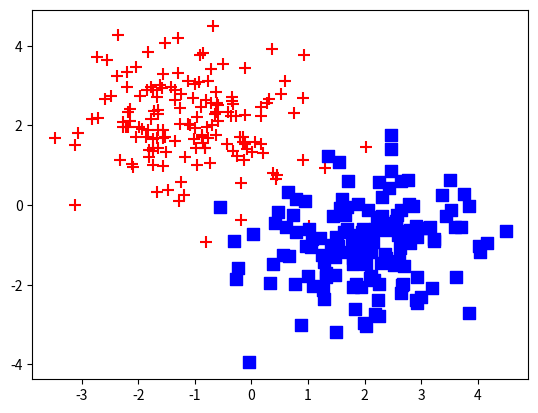

Generate this figure with matplotlib:
# -*- coding: utf-8 -*-
"""
Created on Mon Mar 25 11:24:18 2024

[redacted]
"""

import matplotlib.pyplot as plt
import numpy as np

# =============================================================================
# #折線圖
# # plt.plot([X軸資料],[Y軸資料],[線段格式])
# #單組資料
# # plt.plot([2,3,4,20])
# # plt.show()
# 
# #plt.plot([2,4,6,8],"r-") 
# 
# # 代號 r(red),g(green),b(blue),y(yellow),c(Cyan),m(Magenta),k(black),w(white)
# # 代號 "o"/"s"(圓點/方形),"^"/"v"/"<"/">"(三角形(上下左右)),"p"(五角形),"*"(星形),"x"(X形),"D"(菱形),
# #      "-"/"--"/"-."/"."(實線,Dash-Dash虛線,Dash-Dot虛線,Dot虛線)
#
# #解決中文是豆腐框
# plt.rcParams['font.sans-serif'] = ['Arial Unicode MS'] 
# # rc = Resource參數設定, 如Windows找不到Arial Unicode MS 改成 DFKai-sb,macOS 改成 SimHei
# plt.rcParams['axes.unicode_minus'] = False
# # 軸線上有負數,則不會用unicode的全形字,使用半形字
#
# X= np.arange(0.,5,0.2)
# plt.title("X, X*2, X*3 線圖") # 圖片標題
# plt.xlabel("X軸") # X軸
# plt.ylabel("Y軸") # Y軸
# 
# #多組資料
# plt.plot(X,X,"r--",label="X")
# plt.plot(X,X*2,"b--",label="X*2")
# plt.plot(X,X*3,"g--",label="X*3")
# plt.legend(loc="lower right") # 圖例位置 
# # loc= location, best = 最空曠, center = 正中央, upper =最上方, lower=最下方, upper跟lower 需搭配左右
# plt.show()
# =============================================================================

# =============================================================================
# 
# #長條圖
# # plt.bar(X,Y)
# plt.rcParams['font.sans-serif'] = ['Arial Unicode MS'] 
# plt.rcParams['axes.unicode_minus'] = False
# 
# X= ["APPLE","SAMSUNG","OPPO","ASUS","小米","SONY", "NOKIA"]
# Y= [24.1,23.3,9.2,7.6,6.5,4.6,1.0]
# # X,Y 不對等, 無法顯示出來
# plt.title("2020年 台灣手機市占率")
# plt.xlabel("手機品牌")
# plt.ylabel("百分比")
# 
# plt.bar(X,Y)
# plt.show()
# =============================================================================

#散佈圖
# plt.scatter(X,Y,Style)

n = 150 #樣本點

X1 = np.random.normal(-1,1,n)
Y1 = np.random.normal(2,1,n)

X2 = np.random.normal(2,1,n)
Y2 = np.random.normal(-1,1,n)

plt.scatter(X1, Y1,s=75,c="red", marker = "+") #75 為75px, c為顏色
plt.scatter(X2, Y2,s=75, c="blue", marker = "s")
plt.show()